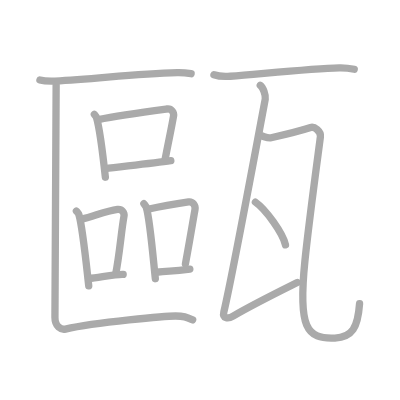
t = 0.00 s
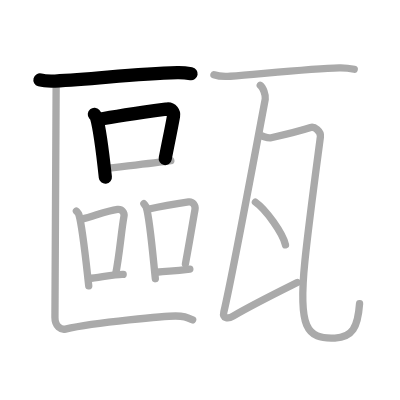
t = 3.00 s
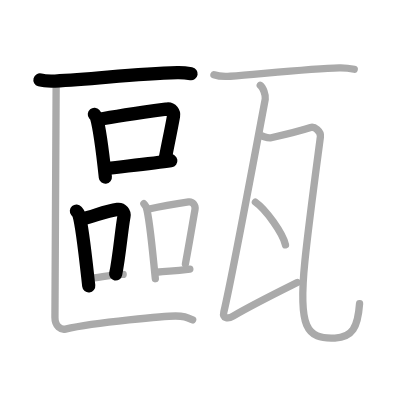
t = 6.00 s
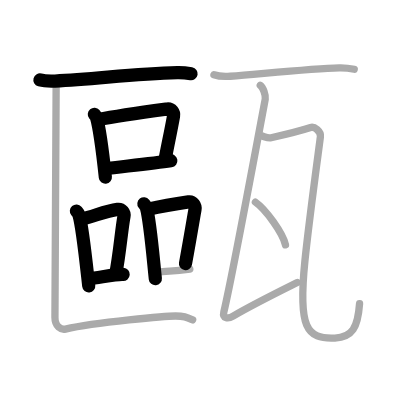
t = 9.00 s
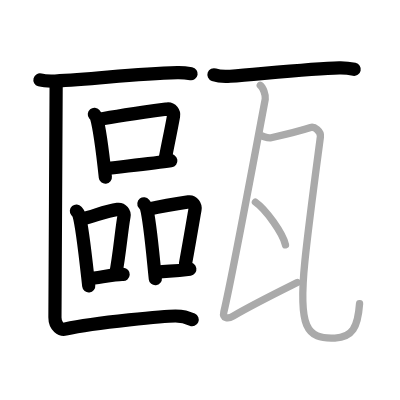
t = 12.00 s
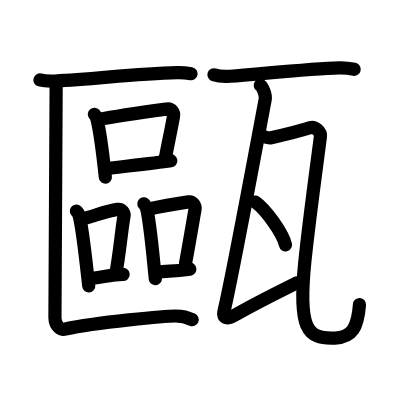
t = 15.00 s

The animated SVG that drew these frames (rendered in a browser with its animation timeline set to each time). Animation: 15 SMIL elements (animate=15); one cycle of 15.00 s.

<?xml version="1.0" standalone="no"?>
<!DOCTYPE svg PUBLIC "-//W3C//DTD SVG 1.1//EN"   "http://www.w3.org/Graphics/SVG/1.1/DTD/svg11.dtd">
<svg width="400px" height="400px"  version="1.1" xmlns="http://www.w3.org/2000/svg">
  <defs>
    <marker id="Triangle" viewBox="0 0 10 10" refX="0" refY="5" markerUnits="strokeWidth" markerWidth="3" style="stroke-opacity:0%;fill:#aaaaaa;" markerHeight="2" orient="auto">
      <path d="M 0 0 L 10 5 L 0 10 z" />
    </marker>
    
    <marker id="Arrow" viewBox="0 0 10 10" refX="5" refY="5" markerUnits="strokeWidth" markerWidth="1.8" style="stroke-opacity:0%;fill:#770000;" markerHeight="2" orient="auto">
      <path d="M 0 4 L 6 4 L 4 1 L 10 5 L 4 9 L 6 6 L 0 6 z" />
        <circle cx="5" cy="5" r="5" />
      </marker>
    
    <marker id="TriangleRed" viewBox="0 0 10 10" refX="0" refY="5" markerUnits="strokeWidth" markerWidth="3" style="stroke-opacity:0%;fill:#CC0000;" markerHeight="2" orient="auto">
      <path d="M 0 0 L 10 5 L 0 10 z" />
    </marker>
    
    <marker id="ArrowRed" viewBox="0 0 10 10" refX="5" refY="5" markerUnits="strokeWidth" markerWidth="1.8" style="stroke-opacity:0%;fill:#CC0000;" markerHeight="2" orient="auto">
      <path d="M 0 4 L 6 4 L 4 1 L 10 5 L 4 9 L 6 6 L 0 6 z" />
        <circle cx="5" cy="5" r="5" />
      </marker>
    
  </defs>
  
  <path style="fill:#ffffff; fill-opacity:100%; fill-rule:evenodd; stroke-width:0;" d="M 0 0 L 400px 0 L 400px 400px L 0 400px L 0 0" />

  <g transform="scale(3.6697247706422 3.6697247706422)">
<path style="fill:none; fill-opacity:0%; fill-rule:evenodd; stroke:#aaaaaa; stroke-opacity:100%; stroke-width: 1.5pt; stroke-linejoin:round; stroke-linecap:round;" d="M10.88 21.79c1.07 0.3 3.04 0.34 4.12 0.3c11.18-0.5 21.27-2.02 33.32-2.29c1.79-0.04 2.86 0.14 3.76 0.29"></path>
<path style="fill:none; fill-opacity:0%; fill-rule:evenodd; stroke:#aaaaaa; stroke-opacity:100%; stroke-width: 1.5pt; stroke-linejoin:round; stroke-linecap:round;" d="M25.71 31.15c0.24 0.29 0.49 0.54 0.59 0.91c0.84 2.92 1.84 10.98 2.41 16.23"></path>
<path style="fill:none; fill-opacity:0%; fill-rule:evenodd; stroke:#aaaaaa; stroke-opacity:100%; stroke-width: 1.5pt; stroke-linejoin:round; stroke-linecap:round;" d="M26.79 32.58c5.76-1.12 15.44-2.43 18.74-2.88c1.21-0.16 1.93 0.97 1.76 1.93c-0.71 3.98-1.22 6.17-2.28 11.67"></path>
<path style="fill:none; fill-opacity:0%; fill-rule:evenodd; stroke:#aaaaaa; stroke-opacity:100%; stroke-width: 1.5pt; stroke-linejoin:round; stroke-linecap:round;" d="M28.68 45.96c3.87-0.51 12.55-1.38 17.87-2.16"></path>
<path style="fill:none; fill-opacity:0%; fill-rule:evenodd; stroke:#aaaaaa; stroke-opacity:100%; stroke-width: 1.5pt; stroke-linejoin:round; stroke-linecap:round;" d="M20.82 57.52c0.28 0.33 0.57 0.6 0.69 1.02c0.98 3.27 2.01 13.48 2.67 19.35"></path>
<path style="fill:none; fill-opacity:0%; fill-rule:evenodd; stroke:#aaaaaa; stroke-opacity:100%; stroke-width: 1.5pt; stroke-linejoin:round; stroke-linecap:round;" d="M22.24 59.74c3.59-0.87 6.49-2.25 9.79-2.68c1.2-0.16 1.93 0.93 1.76 1.85c-0.71 3.82-1.21 10.53-2.28 15.82"></path>
<path style="fill:none; fill-opacity:0%; fill-rule:evenodd; stroke:#aaaaaa; stroke-opacity:100%; stroke-width: 1.5pt; stroke-linejoin:round; stroke-linecap:round;" d="M24.13 75.93c3.87-0.49 7.95-1.25 9.43-1.15"></path>
<path style="fill:none; fill-opacity:0%; fill-rule:evenodd; stroke:#aaaaaa; stroke-opacity:100%; stroke-width: 1.5pt; stroke-linejoin:round; stroke-linecap:round;" d="M39.21 55.52c0.28 0.36 0.57 0.66 0.69 1.11c0.98 3.56 1.76 12.92 2.43 19.32"></path>
<path style="fill:none; fill-opacity:0%; fill-rule:evenodd; stroke:#aaaaaa; stroke-opacity:100%; stroke-width: 1.5pt; stroke-linejoin:round; stroke-linecap:round;" d="M40.3 57.02c4.45-1.02 7.78-1.54 11.08-2.01c1.2-0.17 1.93 1.01 1.76 2.02c-0.71 4.16-1.55 9.14-2.61 14.89"></path>
<path style="fill:none; fill-opacity:0%; fill-rule:evenodd; stroke:#aaaaaa; stroke-opacity:100%; stroke-width: 1.5pt; stroke-linejoin:round; stroke-linecap:round;" d="M42.52 74.19c3.87-0.53 3.89-0.03 9.21-0.84"></path>
<path style="fill:none; fill-opacity:0%; fill-rule:evenodd; stroke:#aaaaaa; stroke-opacity:100%; stroke-width: 1.5pt; stroke-linejoin:round; stroke-linecap:round;" d="M15.3 23.11c0 3.19-0.33 60.38-0.33 63.37c0 2.53 1.7 3.45 2.87 3.19c8.41-1.92 27.76-3.56 29.98-3.56c2.21 0 2.95 0.3 4.68 1.05"></path>
<path style="fill:none; fill-opacity:0%; fill-rule:evenodd; stroke:#aaaaaa; stroke-opacity:100%; stroke-width: 1.5pt; stroke-linejoin:round; stroke-linecap:round;" d="M58.3 20.37c1.16 0.41 3.3 0.5 4.45 0.41c9.27-0.74 22.45-2.12 29.71-2.3c1.93-0.05 3.1 0.19 4.07 0.4"></path>
<path style="fill:none; fill-opacity:0%; fill-rule:evenodd; stroke:#aaaaaa; stroke-opacity:100%; stroke-width: 1.5pt; stroke-linejoin:round; stroke-linecap:round;" d="M70.92 23.25c0.76 0.5 1.54 2.76 1.36 3.75C70.83 34.75 63 76.75 61 84.98c-0.42 1.74 1.06 2.02 2.52 1.17c5.54-3.23 11.84-6.33 17.49-9.15"></path>
<path style="fill:none; fill-opacity:0%; fill-rule:evenodd; stroke:#aaaaaa; stroke-opacity:100%; stroke-width: 1.5pt; stroke-linejoin:round; stroke-linecap:round;" d="M71.24 37.04c0.87 0.21 1.79 0.69 2.64 0.5c2.39-0.54 8.44-2.04 10.77-2.79c1-0.32 2.85 1 2.66 2.53c-0.57 4.49-3.13 23.12-4.24 34.01c-1.82 17.95 0.43 21.2 8.2 20.83c4.74-0.23 6.23-2.87 6.71-9.35"></path>
<path style="fill:none; fill-opacity:0%; fill-rule:evenodd; stroke:#aaaaaa; stroke-opacity:100%; stroke-width: 1.5pt; stroke-linejoin:round; stroke-linecap:round;" d="M69.6 55.08c2.89 2.05 7.46 8.44 8.19 11.63"></path>

<path style="fill:none; fill-opacity:0%; fill-rule:evenodd; stroke:#000000; stroke-opacity:100%; stroke-width: 2.7pt; stroke-linejoin:round; stroke-linecap:round;" d="M10.88 21.79c1.07 0.3 3.04 0.34 4.12 0.3c11.18-0.5 21.27-2.02 33.32-2.29c1.79-0.04 2.86 0.14 3.76 0.29" pathLength="100" stroke-dashoffset="100" stroke-dasharray="100 105"><animate id="dashAnim1" attributeName="stroke-dashoffset" from="100" to="0" dur="1s" calcMode="linear" fill="freeze"/></path>
<path style="fill:none; fill-opacity:0%; fill-rule:evenodd; stroke:#000000; stroke-opacity:100%; stroke-width: 2.7pt; stroke-linejoin:round; stroke-linecap:round;" d="M25.71 31.15c0.24 0.29 0.49 0.54 0.59 0.91c0.84 2.92 1.84 10.98 2.41 16.23" pathLength="100" stroke-dashoffset="100" stroke-dasharray="100 105"><animate id="dashAnim2" attributeName="stroke-dashoffset" from="100" to="0" dur="1s" calcMode="linear" begin="dashAnim1.end" fill="freeze"/></path>
<path style="fill:none; fill-opacity:0%; fill-rule:evenodd; stroke:#000000; stroke-opacity:100%; stroke-width: 2.7pt; stroke-linejoin:round; stroke-linecap:round;" d="M26.79 32.58c5.76-1.12 15.44-2.43 18.74-2.88c1.21-0.16 1.93 0.97 1.76 1.93c-0.71 3.98-1.22 6.17-2.28 11.67" pathLength="100" stroke-dashoffset="100" stroke-dasharray="100 105"><animate id="dashAnim3" attributeName="stroke-dashoffset" from="100" to="0" dur="1s" calcMode="linear" begin="dashAnim2.end" fill="freeze"/></path>
<path style="fill:none; fill-opacity:0%; fill-rule:evenodd; stroke:#000000; stroke-opacity:100%; stroke-width: 2.7pt; stroke-linejoin:round; stroke-linecap:round;" d="M28.68 45.96c3.87-0.51 12.55-1.38 17.87-2.16" pathLength="100" stroke-dashoffset="100" stroke-dasharray="100 105"><animate id="dashAnim4" attributeName="stroke-dashoffset" from="100" to="0" dur="1s" calcMode="linear" begin="dashAnim3.end" fill="freeze"/></path>
<path style="fill:none; fill-opacity:0%; fill-rule:evenodd; stroke:#000000; stroke-opacity:100%; stroke-width: 2.7pt; stroke-linejoin:round; stroke-linecap:round;" d="M20.82 57.52c0.28 0.33 0.57 0.6 0.69 1.02c0.98 3.27 2.01 13.48 2.67 19.35" pathLength="100" stroke-dashoffset="100" stroke-dasharray="100 105"><animate id="dashAnim5" attributeName="stroke-dashoffset" from="100" to="0" dur="1s" calcMode="linear" begin="dashAnim4.end" fill="freeze"/></path>
<path style="fill:none; fill-opacity:0%; fill-rule:evenodd; stroke:#000000; stroke-opacity:100%; stroke-width: 2.7pt; stroke-linejoin:round; stroke-linecap:round;" d="M22.24 59.74c3.59-0.87 6.49-2.25 9.79-2.68c1.2-0.16 1.93 0.93 1.76 1.85c-0.71 3.82-1.21 10.53-2.28 15.82" pathLength="100" stroke-dashoffset="100" stroke-dasharray="100 105"><animate id="dashAnim6" attributeName="stroke-dashoffset" from="100" to="0" dur="1s" calcMode="linear" begin="dashAnim5.end" fill="freeze"/></path>
<path style="fill:none; fill-opacity:0%; fill-rule:evenodd; stroke:#000000; stroke-opacity:100%; stroke-width: 2.7pt; stroke-linejoin:round; stroke-linecap:round;" d="M24.13 75.93c3.87-0.49 7.95-1.25 9.43-1.15" pathLength="100" stroke-dashoffset="100" stroke-dasharray="100 105"><animate id="dashAnim7" attributeName="stroke-dashoffset" from="100" to="0" dur="1s" calcMode="linear" begin="dashAnim6.end" fill="freeze"/></path>
<path style="fill:none; fill-opacity:0%; fill-rule:evenodd; stroke:#000000; stroke-opacity:100%; stroke-width: 2.7pt; stroke-linejoin:round; stroke-linecap:round;" d="M39.21 55.52c0.28 0.36 0.57 0.66 0.69 1.11c0.98 3.56 1.76 12.92 2.43 19.32" pathLength="100" stroke-dashoffset="100" stroke-dasharray="100 105"><animate id="dashAnim8" attributeName="stroke-dashoffset" from="100" to="0" dur="1s" calcMode="linear" begin="dashAnim7.end" fill="freeze"/></path>
<path style="fill:none; fill-opacity:0%; fill-rule:evenodd; stroke:#000000; stroke-opacity:100%; stroke-width: 2.7pt; stroke-linejoin:round; stroke-linecap:round;" d="M40.3 57.02c4.45-1.02 7.78-1.54 11.08-2.01c1.2-0.17 1.93 1.01 1.76 2.02c-0.71 4.16-1.55 9.14-2.61 14.89" pathLength="100" stroke-dashoffset="100" stroke-dasharray="100 105"><animate id="dashAnim9" attributeName="stroke-dashoffset" from="100" to="0" dur="1s" calcMode="linear" begin="dashAnim8.end" fill="freeze"/></path>
<path style="fill:none; fill-opacity:0%; fill-rule:evenodd; stroke:#000000; stroke-opacity:100%; stroke-width: 2.7pt; stroke-linejoin:round; stroke-linecap:round;" d="M42.52 74.19c3.87-0.53 3.89-0.03 9.21-0.84" pathLength="100" stroke-dashoffset="100" stroke-dasharray="100 105"><animate id="dashAnim10" attributeName="stroke-dashoffset" from="100" to="0" dur="1s" calcMode="linear" begin="dashAnim9.end" fill="freeze"/></path>
<path style="fill:none; fill-opacity:0%; fill-rule:evenodd; stroke:#000000; stroke-opacity:100%; stroke-width: 2.7pt; stroke-linejoin:round; stroke-linecap:round;" d="M15.3 23.11c0 3.19-0.33 60.38-0.33 63.37c0 2.53 1.7 3.45 2.87 3.19c8.41-1.92 27.76-3.56 29.98-3.56c2.21 0 2.95 0.3 4.68 1.05" pathLength="100" stroke-dashoffset="100" stroke-dasharray="100 105"><animate id="dashAnim11" attributeName="stroke-dashoffset" from="100" to="0" dur="1s" calcMode="linear" begin="dashAnim10.end" fill="freeze"/></path>
<path style="fill:none; fill-opacity:0%; fill-rule:evenodd; stroke:#000000; stroke-opacity:100%; stroke-width: 2.7pt; stroke-linejoin:round; stroke-linecap:round;" d="M58.3 20.37c1.16 0.41 3.3 0.5 4.45 0.41c9.27-0.74 22.45-2.12 29.71-2.3c1.93-0.05 3.1 0.19 4.07 0.4" pathLength="100" stroke-dashoffset="100" stroke-dasharray="100 105"><animate id="dashAnim12" attributeName="stroke-dashoffset" from="100" to="0" dur="1s" calcMode="linear" begin="dashAnim11.end" fill="freeze"/></path>
<path style="fill:none; fill-opacity:0%; fill-rule:evenodd; stroke:#000000; stroke-opacity:100%; stroke-width: 2.7pt; stroke-linejoin:round; stroke-linecap:round;" d="M70.92 23.25c0.76 0.5 1.54 2.76 1.36 3.75C70.83 34.75 63 76.75 61 84.98c-0.42 1.74 1.06 2.02 2.52 1.17c5.54-3.23 11.84-6.33 17.49-9.15" pathLength="100" stroke-dashoffset="100" stroke-dasharray="100 105"><animate id="dashAnim13" attributeName="stroke-dashoffset" from="100" to="0" dur="1s" calcMode="linear" begin="dashAnim12.end" fill="freeze"/></path>
<path style="fill:none; fill-opacity:0%; fill-rule:evenodd; stroke:#000000; stroke-opacity:100%; stroke-width: 2.7pt; stroke-linejoin:round; stroke-linecap:round;" d="M71.24 37.04c0.87 0.21 1.79 0.69 2.64 0.5c2.39-0.54 8.44-2.04 10.77-2.79c1-0.32 2.85 1 2.66 2.53c-0.57 4.49-3.13 23.12-4.24 34.01c-1.82 17.95 0.43 21.2 8.2 20.83c4.74-0.23 6.23-2.87 6.71-9.35" pathLength="100" stroke-dashoffset="100" stroke-dasharray="100 105"><animate id="dashAnim14" attributeName="stroke-dashoffset" from="100" to="0" dur="1s" calcMode="linear" begin="dashAnim13.end" fill="freeze"/></path>
<path style="fill:none; fill-opacity:0%; fill-rule:evenodd; stroke:#000000; stroke-opacity:100%; stroke-width: 2.7pt; stroke-linejoin:round; stroke-linecap:round;" d="M69.6 55.08c2.89 2.05 7.46 8.44 8.19 11.63" pathLength="100" stroke-dashoffset="100" stroke-dasharray="100 105"><animate id="dashAnim15" attributeName="stroke-dashoffset" from="100" to="0" dur="1s" calcMode="linear" begin="dashAnim14.end" fill="freeze"/></path>

</g>

</svg>  
          
